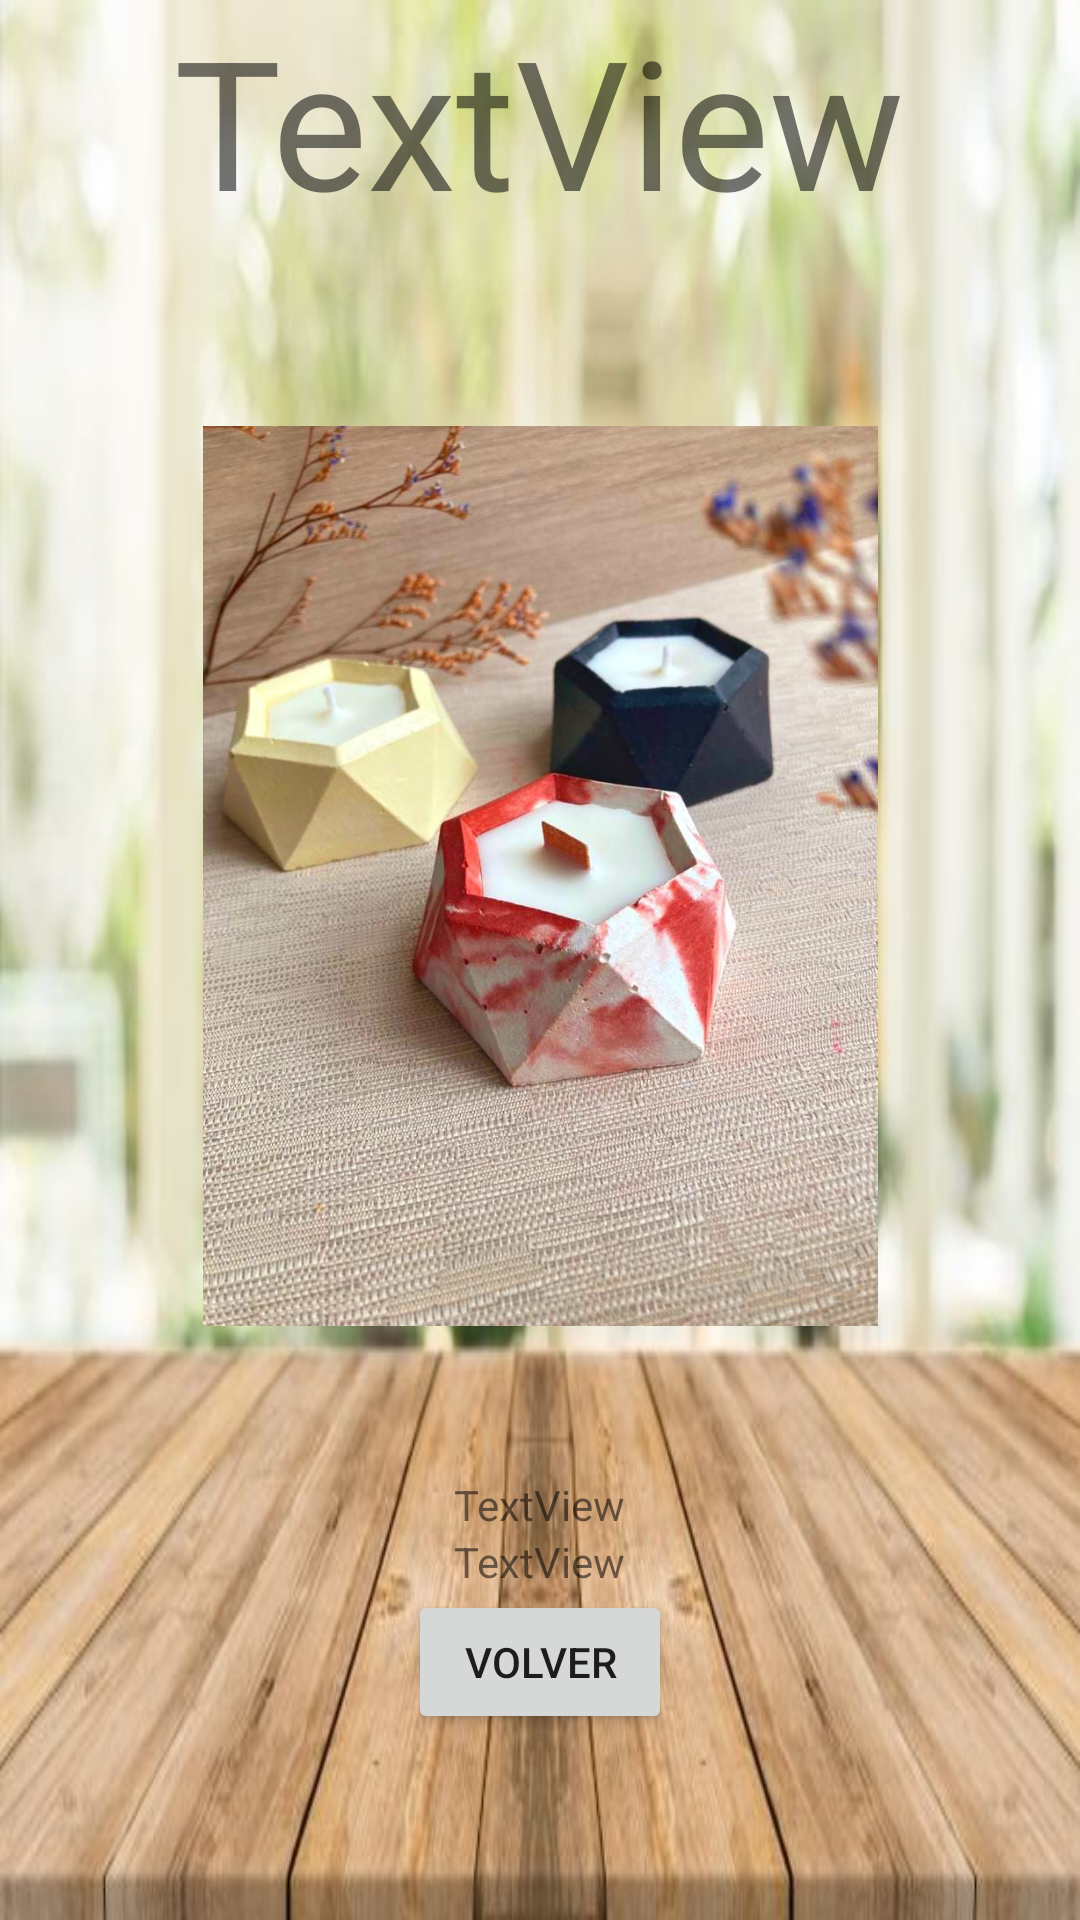

Android layout source for this screen:
<!-- AndroidManifest.xml: application theme Theme.ProjectCandles -->
<!-- res/layout/activity_info.xml -->
<?xml version="1.0" encoding="utf-8"?>
<LinearLayout xmlns:android="http://schemas.android.com/apk/res/android"
    xmlns:app="http://schemas.android.com/apk/res-auto"
    xmlns:tools="http://schemas.android.com/tools"
    android:layout_width="match_parent"
    android:layout_height="match_parent"
    android:background="@drawable/vector7"
    android:orientation="vertical"
    android:gravity="center"
    tools:context=".Info">

    <TextView
        android:id="@+id/textNameInfoProduct"
        android:layout_width="wrap_content"
        android:layout_height="wrap_content"
        android:textSize="60dp"
        android:text="TextView" />

    <LinearLayout
        android:layout_width="match_parent"
        android:layout_height="match_parent"
        android:gravity="center"
        android:orientation="vertical">

        <ImageView
            android:id="@+id/imgInfoProduct"
            android:layout_width="350dp"
            android:layout_height="350dp"
            android:paddingBottom="50dp"
            app:srcCompat="@drawable/agata" />

        <TextView
            android:id="@+id/textDescriptionInfoProduct"
            android:layout_width="wrap_content"
            android:layout_height="wrap_content"
            android:text="TextView" />

        <TextView
            android:id="@+id/textPriceInfoProduct"
            android:layout_width="wrap_content"
            android:layout_height="wrap_content"
            android:text="TextView" />

        <Button
            android:id="@+id/btnInfo"
            android:layout_width="wrap_content"
            android:layout_height="wrap_content"
            android:text="Volver" />
    </LinearLayout>
</LinearLayout>
<!-- resources referenced by this layout -->
<resources>
  <!-- drawable agata: jpeg bitmap (drawable-v24, 127779 bytes) -->
  <!-- drawable vector7: jpg bitmap (drawable-v24, 30519 bytes) -->
  <style name="Theme.ProjectCandles" parent="Theme.MaterialComponents.DayNight.DarkActionBar">
          
          <item name="colorPrimary">@color/purple_500</item>
          <item name="colorPrimaryVariant">@color/purple_700</item>
          <item name="colorOnPrimary">@color/white</item>
          
          <item name="colorSecondary">@color/teal_200</item>
          <item name="colorSecondaryVariant">@color/teal_700</item>
          <item name="colorOnSecondary">@color/black</item>
          
          <item name="android:statusBarColor">?attr/colorPrimaryVariant</item>
          
      </style>
  <!-- not gathered from this repository: default colours our renderer supplied (Android Studio template values) -->
  <color name="purple_500">#FF6200EE</color>
  <color name="purple_700">#FF3700B3</color>
  <color name="teal_200">#FF03DAC5</color>
  <color name="teal_700">#FF018786</color>
  <color name="black">#FF000000</color>
  <color name="white">#FFFFFFFF</color>
</resources>
